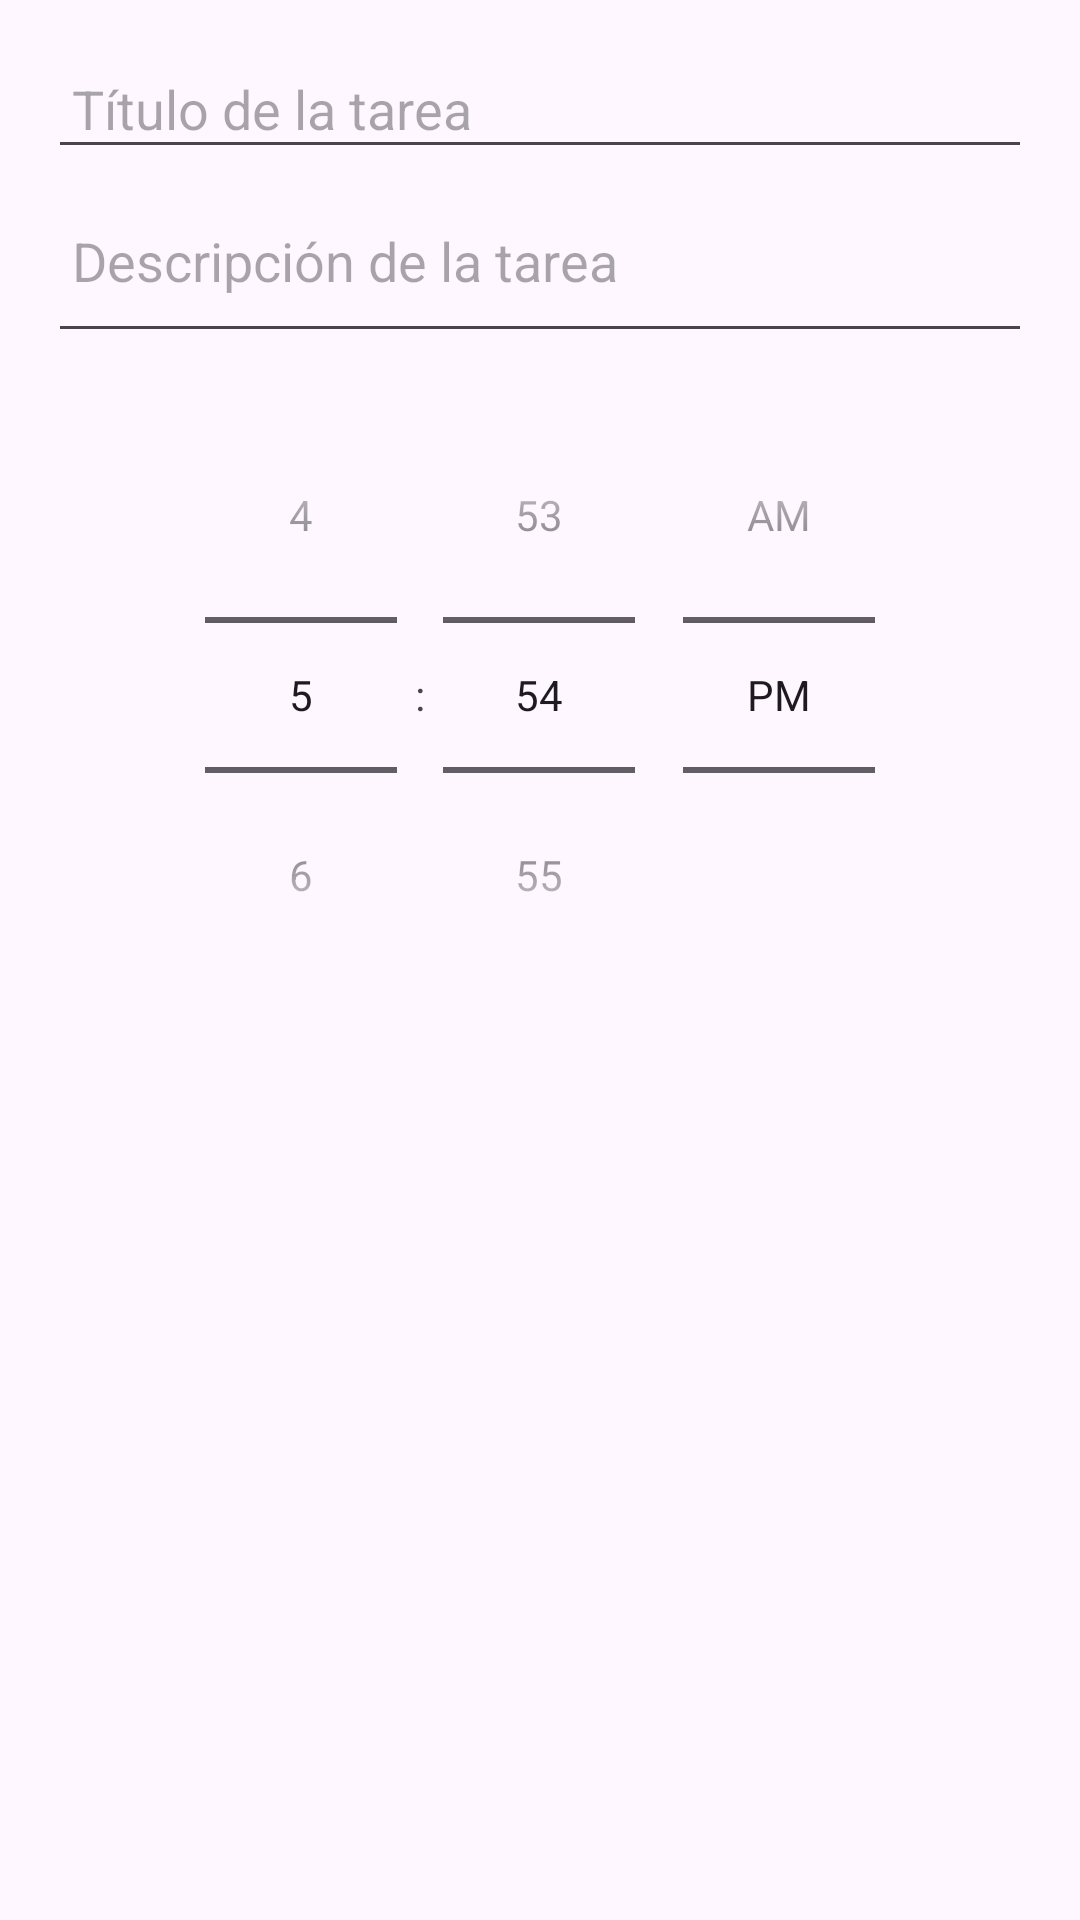

Here is an Android app screen rendered from its layout file. Give the layout XML and the strings, colors and styles it references.
<!-- AndroidManifest.xml: application theme Theme.Priorify -->
<!-- res/layout/dialog_add_task.xml -->
<?xml version="1.0" encoding="utf-8"?>

<LinearLayout xmlns:android="http://schemas.android.com/apk/res/android"
    android:layout_width="match_parent"
    android:layout_height="wrap_content"
    android:orientation="vertical"
    android:padding="16dp">

    
    <EditText
        android:id="@+id/taskTitleInput"
        android:layout_width="match_parent"
        android:layout_height="wrap_content"
        android:hint="Título de la tarea"
        android:inputType="text"
        android:padding="8dp" />

    
    <EditText
        android:id="@+id/taskDescriptionInput"
        android:layout_width="match_parent"
        android:layout_height="wrap_content"
        android:hint="Descripción de la tarea"
        android:inputType="textMultiLine"
        android:padding="8dp"
        android:minLines="2" />

    
    <TimePicker
        android:id="@+id/taskTimePicker"
        android:layout_width="match_parent"
        android:layout_height="wrap_content"
        android:timePickerMode="spinner"
        android:padding="8dp" />
</LinearLayout>
<!-- resources referenced by this layout -->
<resources>
  <style name="Theme.Priorify" parent="Base.Theme.Priorify">
          
      </style>
  <style name="Base.Theme.Priorify" parent="Theme.Material3.DayNight.NoActionBar">
          
      </style>
</resources>
